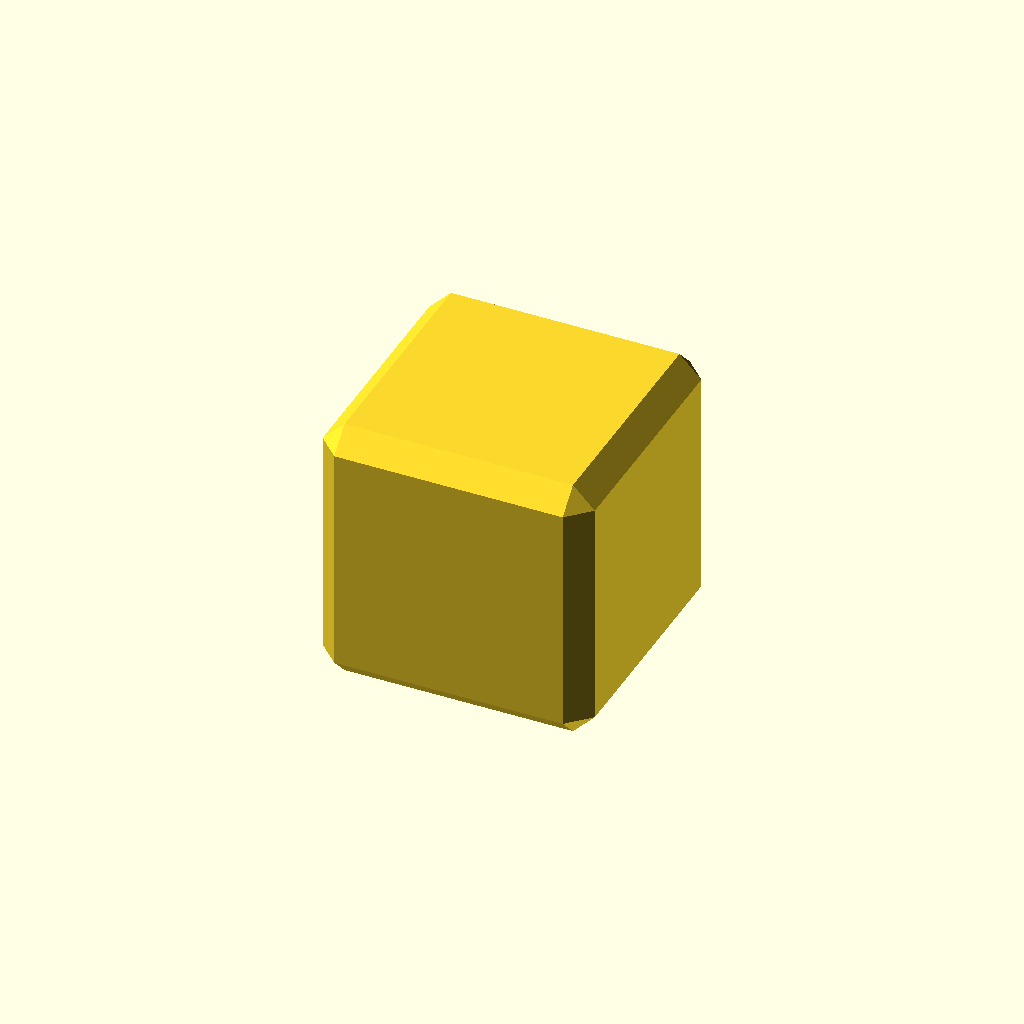
Cell 1 — every parameter at its default value.
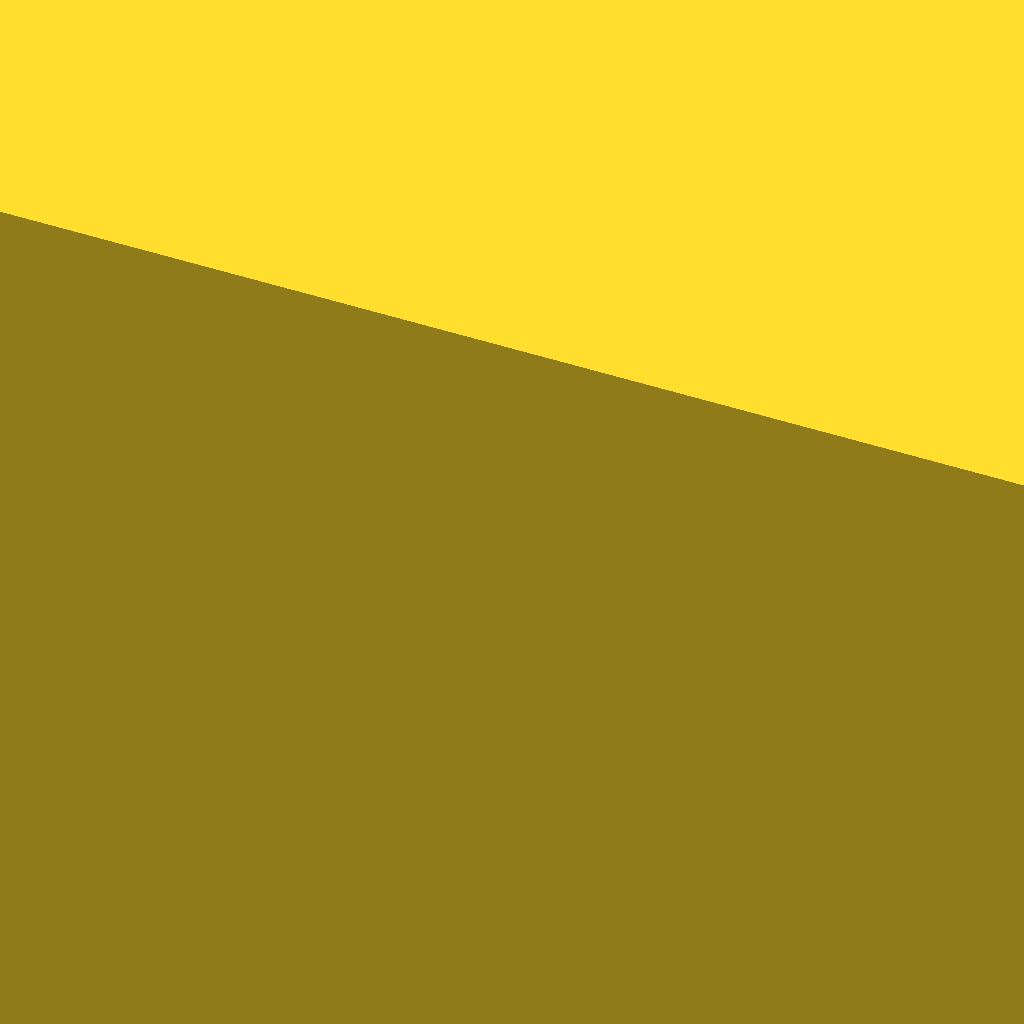
Cell 2: the same model with x = 200.
All cells are drawn from one camera (rotation 55°, 0°, 25°, orthographic, colour scheme Cornfield), so only the parameter changes between them.
The OpenSCAD source (inputs/thingiverse/files/thing-3680211/43602549/files/Beveled-Cube-Slider.scad):
//Cube dimensions in mm
x=10;//[1:200]

scale([x/2,x/2,x/2]) Cube();

// Functions and Utilities
function Cube_dimX() = 2.00;
function Cube_dimY() = 2.00;
function Cube_dimZ() = 2.00;
function Cube_multmatrix() = [[1.000000,0.000000,0.000000,0.000000],[0.000000,1.000000,0.000000,0.000000],[0.000000,0.000000,1.000000,0.000000],[0.000000,0.000000,0.000000,1.000000]];

/////////////////////
// geometry for Cube
function Cube_faces() = [
[9,2,12],[23,9,12],[19,15,4],[6,19,4],[21,18,7],[11,21,7],[20,22,13],[17,20,13],[16,14,0],[3,16,0],[2,1,0],[5,4,3],[8,7,6],[11,10,9],[14,13,12],[17,16,15],[20,19,18],[23,22,21],[5,3,0],[1,5,0],[9,10,1],[2,9,1],[14,12,2],[0,14,2],[8,6,4],[5,8,4],[15,16,3],[4,15,3],[10,11,7],[8,10,7],[18,19,6],[7,18,6],[23,21,11],[9,23,11],[16,17,13],[14,16,13],[22,23,12],[13,22,12],[19,20,17],[15,19,17],[21,22,20],[18,21,20],[8,5,1],[10,8,1]];
function Cube_points() = [
[1.000000,0.839000,-0.839000],[0.839000,0.839000,-1.000000],[0.839000,1.000000,-0.839000],[1.000000,-0.839000,-0.839000],[0.839000,-1.000000,-0.839000],[0.839000,-0.839000,-1.000000],[-0.839000,-1.000000,-0.839000],[-1.000000,-0.839000,-0.839000],[-0.839000,-0.839000,-1.000000],[-0.839000,1.000000,-0.839000],[-0.839000,0.839000,-1.000000],[-1.000000,0.839000,-0.839000],[0.839000,1.000000,0.839000],[0.839000,0.839000,1.000000],[1.000000,0.839000,0.839000],[0.838999,-1.000000,0.839000],[1.000000,-0.839001,0.839000],[0.838999,-0.839000,1.000000],[-1.000000,-0.839000,0.839000],[-0.839000,-1.000000,0.839000],[-0.839000,-0.839000,1.000000],[-1.000000,0.839000,0.839000],[-0.839000,0.839000,1.000000],[-0.839000,1.000000,0.839000]];module Cube() {
    multmatrix(Cube_multmatrix()) polyhedron(faces = Cube_faces(), points = Cube_points(), convexity=10);
};
Customizer parameters (derived from the source; name, type, default, range or options):
x: number, default 10, range 1 to 200
